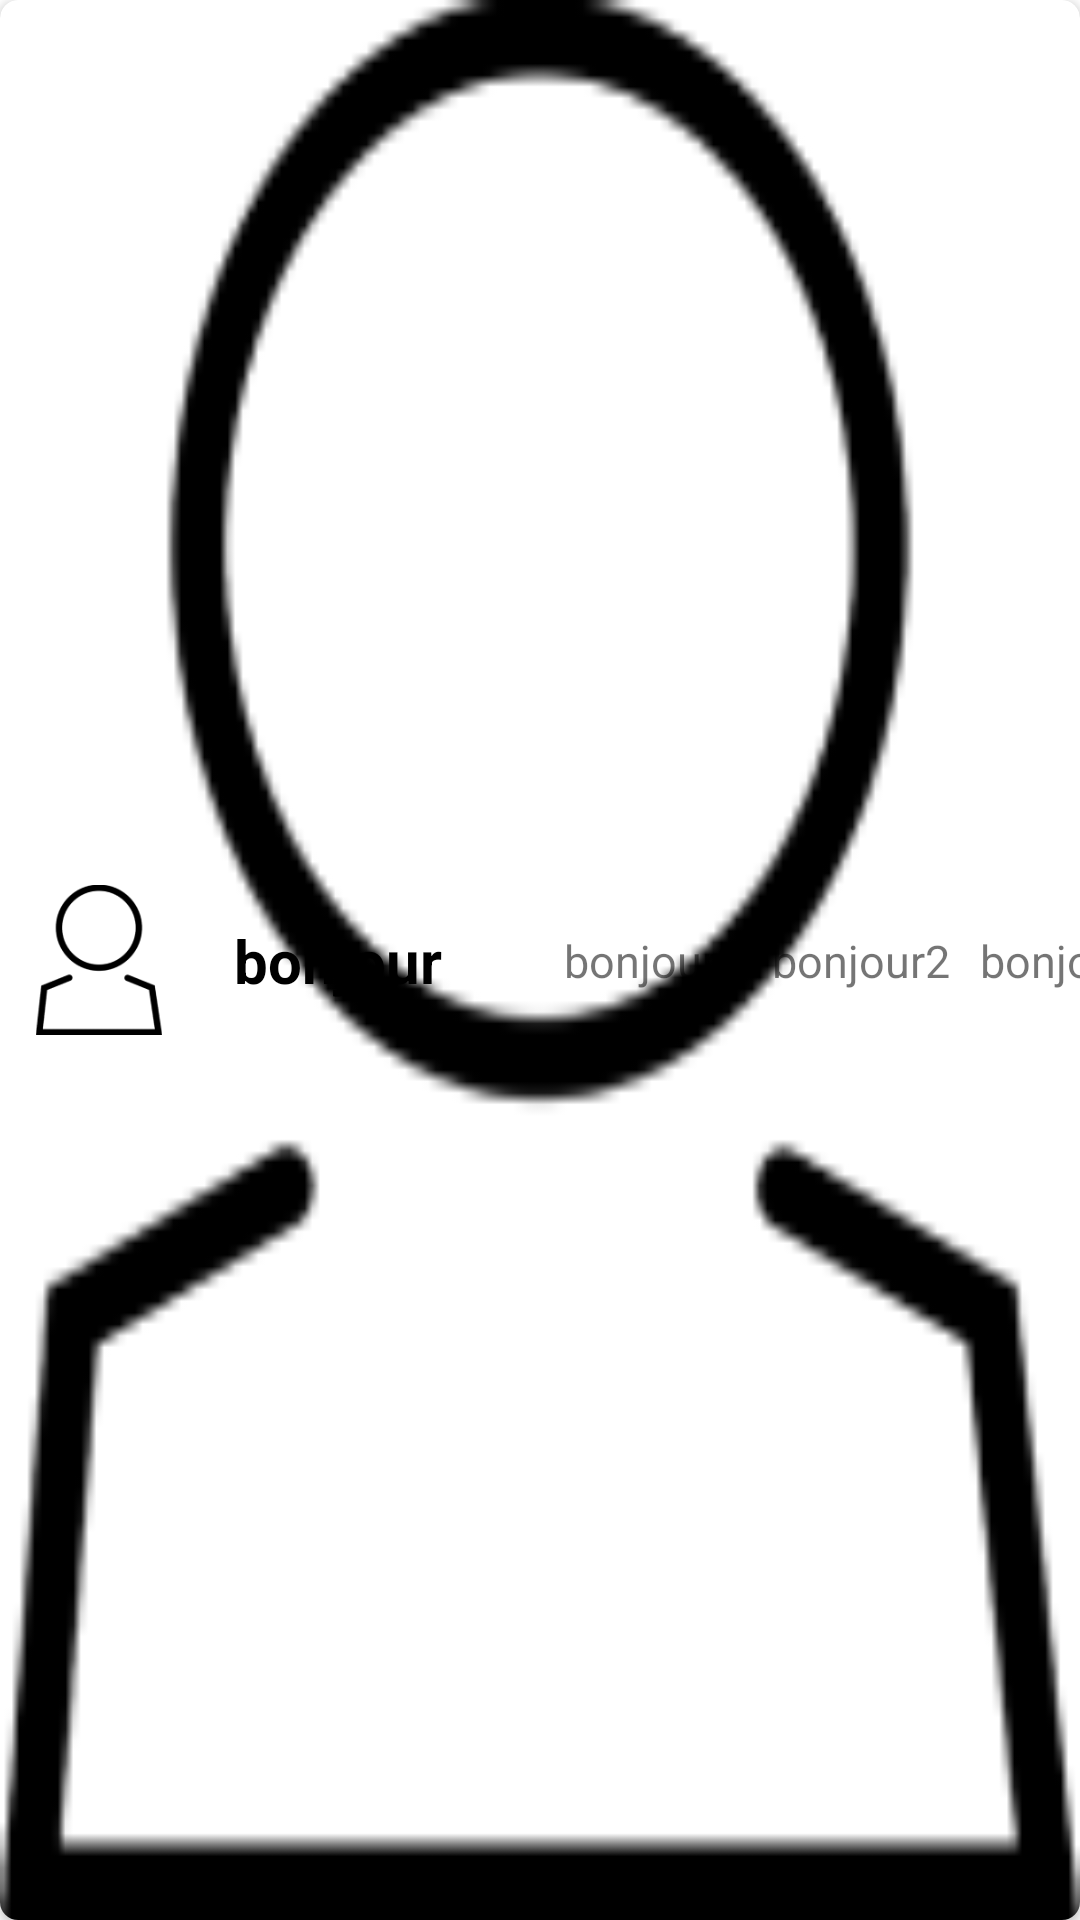

This screen was rendered from an Android layout file. Write that file and the resources it references.
<!-- AndroidManifest.xml: application theme Theme.Dart -->
<!-- res/layout/activity_partie_item.xml -->
<?xml version="1.0" encoding="utf-8"?>
<androidx.cardview.widget.CardView xmlns:android="http://schemas.android.com/apk/res/android"
    xmlns:app="http://schemas.android.com/apk/res-auto"
    xmlns:tools="http://schemas.android.com/tools"
    android:layout_width="match_parent"
    android:layout_height="wrap_content"
    android:layout_marginBottom="4dp"
    app:cardCornerRadius="6dp">

    <androidx.constraintlayout.widget.ConstraintLayout
        android:layout_width="match_parent"
        android:layout_height="match_parent"
        android:background="@drawable/img_user_profil">


        <ImageView
            android:id="@+id/imgJoueur"
            android:layout_width="50dp"
            android:layout_height="50dp"
            android:layout_marginStart="8dp"
            android:layout_marginTop="4dp"
            android:layout_marginBottom="4dp"
            app:layout_constraintBottom_toBottomOf="parent"
            app:layout_constraintStart_toStartOf="parent"
            app:layout_constraintTop_toTopOf="parent"
            app:srcCompat="@drawable/img_user_profil" />

        <TextView
            android:id="@+id/nomJoueur"
            android:layout_width="wrap_content"
            android:layout_height="wrap_content"
            android:layout_marginLeft="20dp"
            android:text="bonjour"
            android:textColor="@android:color/black"
            android:textSize="20sp"
            android:textStyle="bold"
            app:layout_constraintBottom_toBottomOf="@+id/imgJoueur"
            app:layout_constraintStart_toEndOf="@+id/imgJoueur"
            app:layout_constraintTop_toTopOf="@+id/imgJoueur" />

        <TextView
            android:id="@+id/nbrSet"
            android:layout_width="wrap_content"
            android:layout_height="wrap_content"
            android:layout_marginLeft="130dp"
            android:text="bonjour2"
            android:textSize="15sp"
            app:layout_constraintBottom_toBottomOf="@+id/nomJoueur"
            app:layout_constraintStart_toEndOf="@+id/imgJoueur"
            app:layout_constraintTop_toTopOf="@+id/nomJoueur" />

        <TextView
            android:id="@+id/nbrLeg"
            android:layout_width="wrap_content"
            android:layout_height="wrap_content"
            android:layout_marginLeft="10dp"
            android:text="bonjour2"
            android:textSize="15sp"
            app:layout_constraintStart_toEndOf="@+id/nbrSet"
            app:layout_constraintTop_toTopOf="@+id/nbrSet" />

        <TextView
            android:id="@+id/nbrPoint"
            android:layout_width="wrap_content"
            android:layout_height="wrap_content"
            android:layout_marginLeft="10dp"
            android:text="bonjour2"
            android:textSize="15sp"
            app:layout_constraintStart_toEndOf="@+id/nbrLeg"
            app:layout_constraintTop_toTopOf="@+id/nbrLeg" />


    </androidx.constraintlayout.widget.ConstraintLayout>

</androidx.cardview.widget.CardView>
<!-- resources referenced by this layout -->
<resources>
  <!-- drawable img_user_profil: png bitmap (drawable-v24, 5897 bytes) -->
  <style name="Theme.Dart" parent="Theme.MaterialComponents.DayNight.DarkActionBar">
          
          <item name="colorPrimary">@color/vert_fonce</item>
          <item name="colorPrimaryVariant">@color/purple_700</item>
          <item name="colorOnPrimary">@color/white</item>
          
          <item name="colorSecondary">@color/teal_200</item>
          <item name="colorSecondaryVariant">@color/teal_700</item>
          <item name="colorOnSecondary">@color/black</item>
          
          <item name="android:statusBarColor" tools:targetApi="l">?attr/colorPrimaryVariant</item>
          
      </style>
  <color name="vert_fonce">#196B0B</color>
  <color name="purple_700">#FF3700B3</color>
  <color name="white">#FFFFFFFF</color>
  <color name="teal_200">#FF03DAC5</color>
  <color name="teal_700">#FF018786</color>
  <color name="black">#FF000000</color>
</resources>
